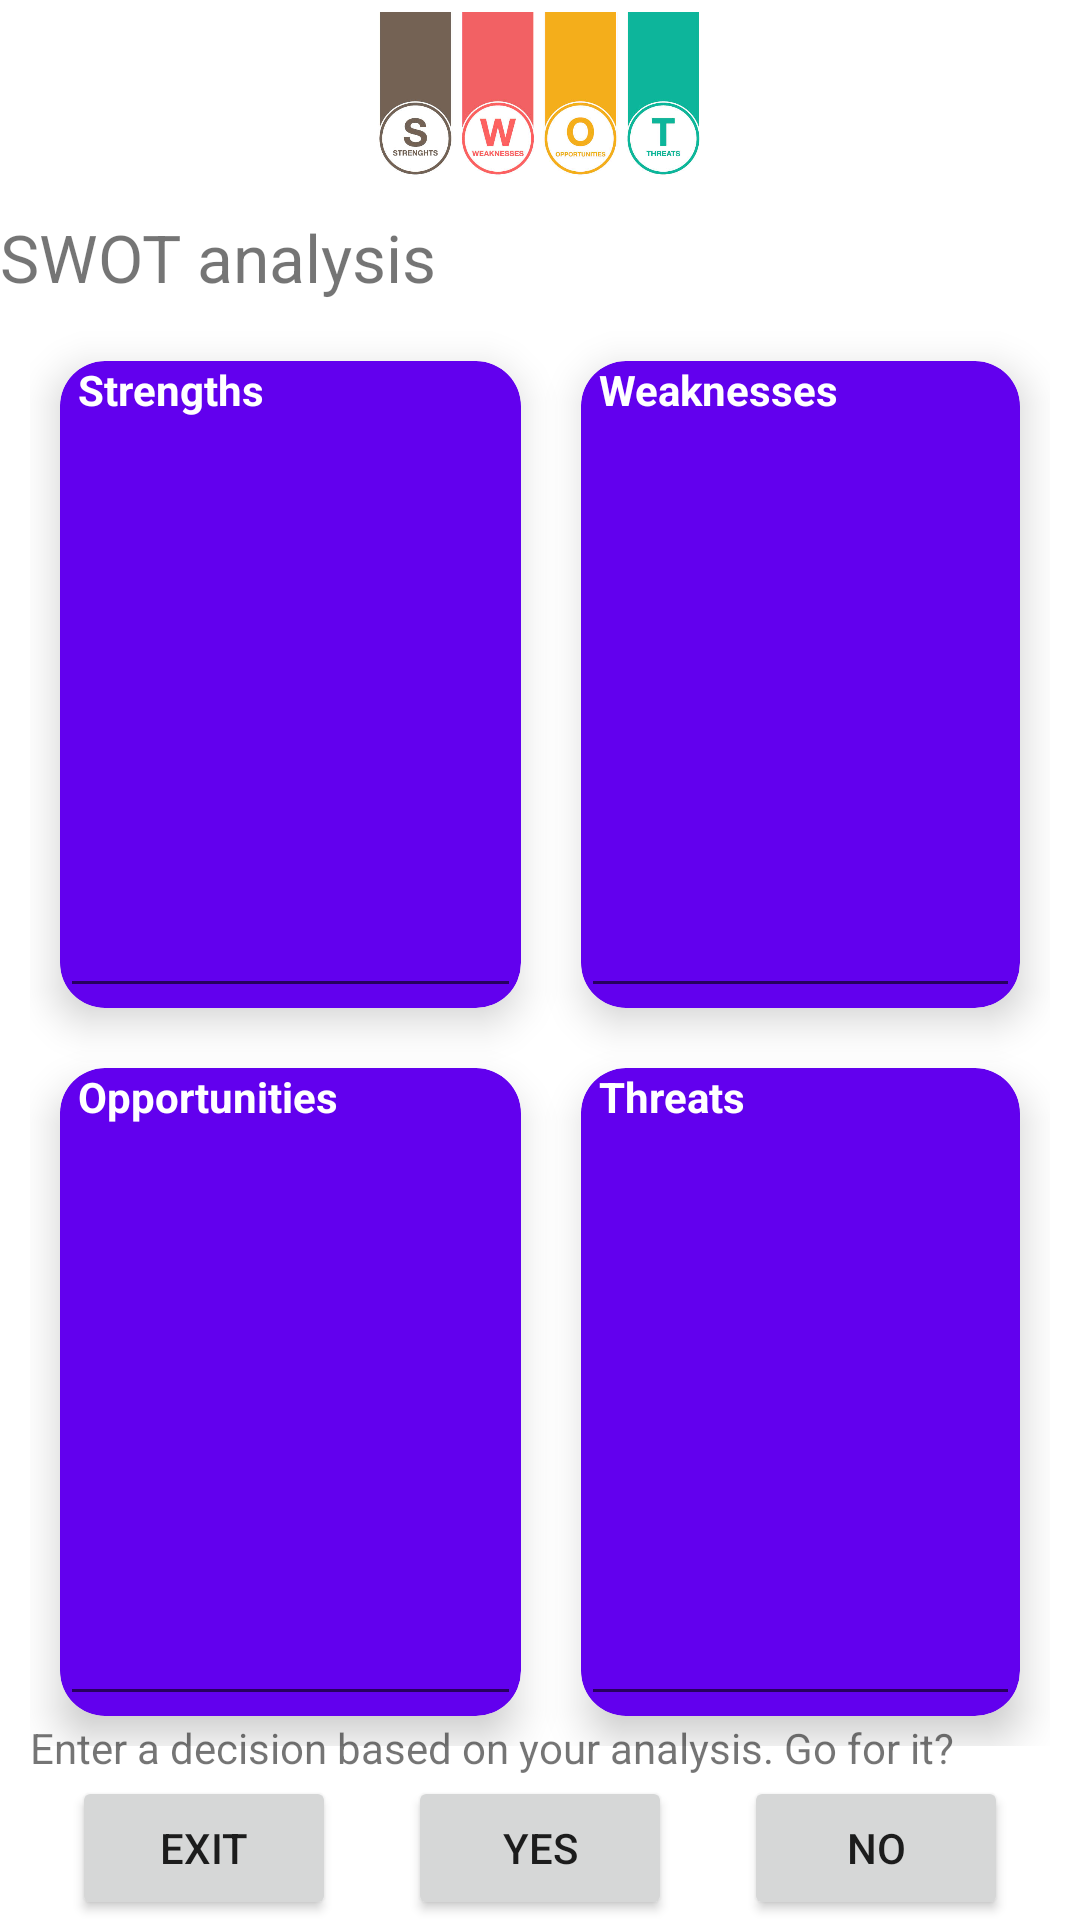

Layout XML and referenced resources for this Android screen:
<!-- AndroidManifest.xml: application theme Theme.SWOTit -->
<!-- res/layout/swot_analysis_layout.xml -->
<?xml version="1.0" encoding="utf-8"?>
<androidx.constraintlayout.widget.ConstraintLayout xmlns:android="http://schemas.android.com/apk/res/android"
    xmlns:app="http://schemas.android.com/apk/res-auto"
    xmlns:tools="http://schemas.android.com/tools"
    android:layout_width="match_parent"
    android:layout_height="match_parent"

    >

    <ImageView
        android:id="@+id/logo"
        android:layout_width="228dp"
        android:layout_height="67dp"
        android:layout_marginTop="4dp"

        app:layout_constraintEnd_toEndOf="parent"
        app:layout_constraintHorizontal_bias="0.497"
        app:layout_constraintStart_toStartOf="parent"
        app:layout_constraintTop_toTopOf="parent"
        app:srcCompat="@drawable/swot_1" />

    <TextView
        android:id="@+id/txtDecisions"
        android:layout_width="match_parent"
        android:layout_height="wrap_content"
        android:text="SWOT analysis "
        android:textSize="22dp"
        app:layout_constraintEnd_toEndOf="parent"
        app:layout_constraintStart_toStartOf="parent"
        app:layout_constraintTop_toBottomOf="@+id/logo" />

    
    
    
    
    
    
    
    

    

    <GridLayout
        android:id="@+id/gridlayout1"
        android:layout_width="match_parent"
        android:layout_height="0dp"
        android:layout_margin="10dp"
        android:columnCount="2"
        android:rowCount="2"
        app:layout_constraintBottom_toTopOf="@+id/btnBack"
        app:layout_constraintEnd_toEndOf="parent"
        app:layout_constraintStart_toStartOf="parent"
        app:layout_constraintTop_toBottomOf="@+id/txtDecisions">


        <androidx.cardview.widget.CardView
            android:layout_width="wrap_content"
            android:layout_height="wrap_content"
            android:layout_rowWeight="1"
            android:layout_columnWeight="1"
            android:layout_margin="10dp"
            app:cardBackgroundColor="@color/purple_500"
            app:cardCornerRadius="15dp"
            app:cardElevation="8dp">

            <TextView
                android:layout_width="match_parent"
                android:layout_height="wrap_content"
                android:layout_marginStart="6dp"
                android:text="Strengths"
                android:textColor="@color/white"
                android:textStyle="bold" />

            <EditText
                android:id="@+id/edtTxtStrengths"
                android:layout_width="match_parent"
                android:layout_height="match_parent" />

        </androidx.cardview.widget.CardView>

        <androidx.cardview.widget.CardView
            android:layout_width="wrap_content"
            android:layout_height="wrap_content"
            android:layout_rowWeight="1"
            android:layout_columnWeight="1"
            android:layout_margin="10dp"
            app:cardBackgroundColor="@color/purple_500"
            app:cardCornerRadius="15dp"
            app:cardElevation="8dp">

            <TextView
                android:layout_width="match_parent"
                android:layout_height="wrap_content"
                android:layout_marginStart="6dp"
                android:text="Weaknesses"
                android:textColor="@color/white"
                android:textStyle="bold" />

            <EditText
                android:id="@+id/edtTxtWeakness"
                android:layout_width="match_parent"
                android:layout_height="match_parent" />

        </androidx.cardview.widget.CardView>


        <androidx.cardview.widget.CardView
            android:layout_width="wrap_content"
            android:layout_height="wrap_content"
            android:layout_rowWeight="1"
            android:layout_columnWeight="1"
            android:layout_margin="10dp"
            app:cardBackgroundColor="@color/purple_500"
            app:cardCornerRadius="15dp"
            app:cardElevation="8dp">

            <TextView
                android:layout_width="match_parent"
                android:layout_height="wrap_content"
                android:layout_marginStart="6dp"
                android:text="Opportunities"
                android:textColor="@color/white"
                android:textStyle="bold" />

            <EditText
                android:id="@+id/edtTxtOpportunities"
                android:layout_width="match_parent"
                android:layout_height="match_parent" />

        </androidx.cardview.widget.CardView>


        <androidx.cardview.widget.CardView
            android:layout_width="wrap_content"
            android:layout_height="wrap_content"
            android:layout_rowWeight="1"
            android:layout_columnWeight="1"
            android:layout_margin="10dp"
            app:cardBackgroundColor="@color/purple_500"
            app:cardCornerRadius="15dp"
            app:cardElevation="8dp">

            <TextView
                android:layout_width="match_parent"
                android:layout_height="wrap_content"
                android:layout_marginStart="6dp"
                android:text="Threats"
                android:textColor="@color/white"
                android:textStyle="bold" />

            <EditText
                android:id="@+id/edtTxtThreats"
                android:layout_width="match_parent"
                android:layout_height="match_parent" />

        </androidx.cardview.widget.CardView>


    </GridLayout>


    <TextView
        android:id="@+id/txtGoForIt"
        android:layout_width="match_parent"
        android:layout_height="wrap_content"
        android:layout_marginStart="10dp"
        android:layout_marginTop="24dp"
        android:text="Enter a decision based on your analysis. Go for it? "
        app:layout_constraintBottom_toTopOf="@+id/btnBack"
        app:layout_constraintEnd_toEndOf="parent"
        app:layout_constraintStart_toStartOf="parent"
        app:layout_constraintTop_toBottomOf="@+id/gridlayout1" />

    <Button
        android:id="@+id/btnBack"
        android:layout_width="wrap_content"
        android:layout_height="wrap_content"
        android:text="Exit"
        app:layout_constraintBottom_toBottomOf="parent"
        app:layout_constraintEnd_toStartOf="@id/btnYes"
        app:layout_constraintStart_toStartOf="parent"
        app:layout_constraintTop_toBottomOf="@id/txtGoForIt"

        />

    <Button
        android:id="@+id/btnYes"
        android:layout_width="wrap_content"
        android:layout_height="wrap_content"
        android:text="Yes"
        app:layout_constraintBottom_toBottomOf="parent"
        app:layout_constraintEnd_toStartOf="@id/btnNo"
        app:layout_constraintStart_toEndOf="@id/btnBack"
        app:layout_constraintTop_toBottomOf="@id/txtGoForIt"
        />

    <Button
        android:id="@+id/btnNo"
        android:layout_width="wrap_content"
        android:layout_height="wrap_content"
        android:text="No"
        app:layout_constraintBottom_toBottomOf="parent"
        app:layout_constraintEnd_toEndOf="parent"
        app:layout_constraintStart_toEndOf="@id/btnYes"
        app:layout_constraintTop_toBottomOf="@id/txtGoForIt"

        />


</androidx.constraintlayout.widget.ConstraintLayout>
<!-- resources referenced by this layout -->
<resources>
  <color name="purple_500">#FF6200EE</color>
  <color name="white">#FFFFFFFF</color>
  <!-- drawable swot_1: jpg bitmap (drawable-nodpi, 40497 bytes) -->
  <style name="Theme.SWOTit" parent="Theme.MaterialComponents.DayNight.DarkActionBar">
          
          <item name="colorPrimary">@color/purple_500</item>
          <item name="colorPrimaryVariant">@color/purple_700</item>
          <item name="colorOnPrimary">@color/white</item>
          
          <item name="colorSecondary">@color/teal_200</item>
          <item name="colorSecondaryVariant">@color/teal_700</item>
          <item name="colorOnSecondary">@color/black</item>
          
          <item name="android:statusBarColor" tools:targetApi="l">?attr/colorPrimaryVariant</item>
          
      </style>
  <color name="purple_700">#FF3700B3</color>
  <color name="teal_200">#FF03DAC5</color>
  <color name="teal_700">#FF018786</color>
  <color name="black">#FF000000</color>
</resources>
